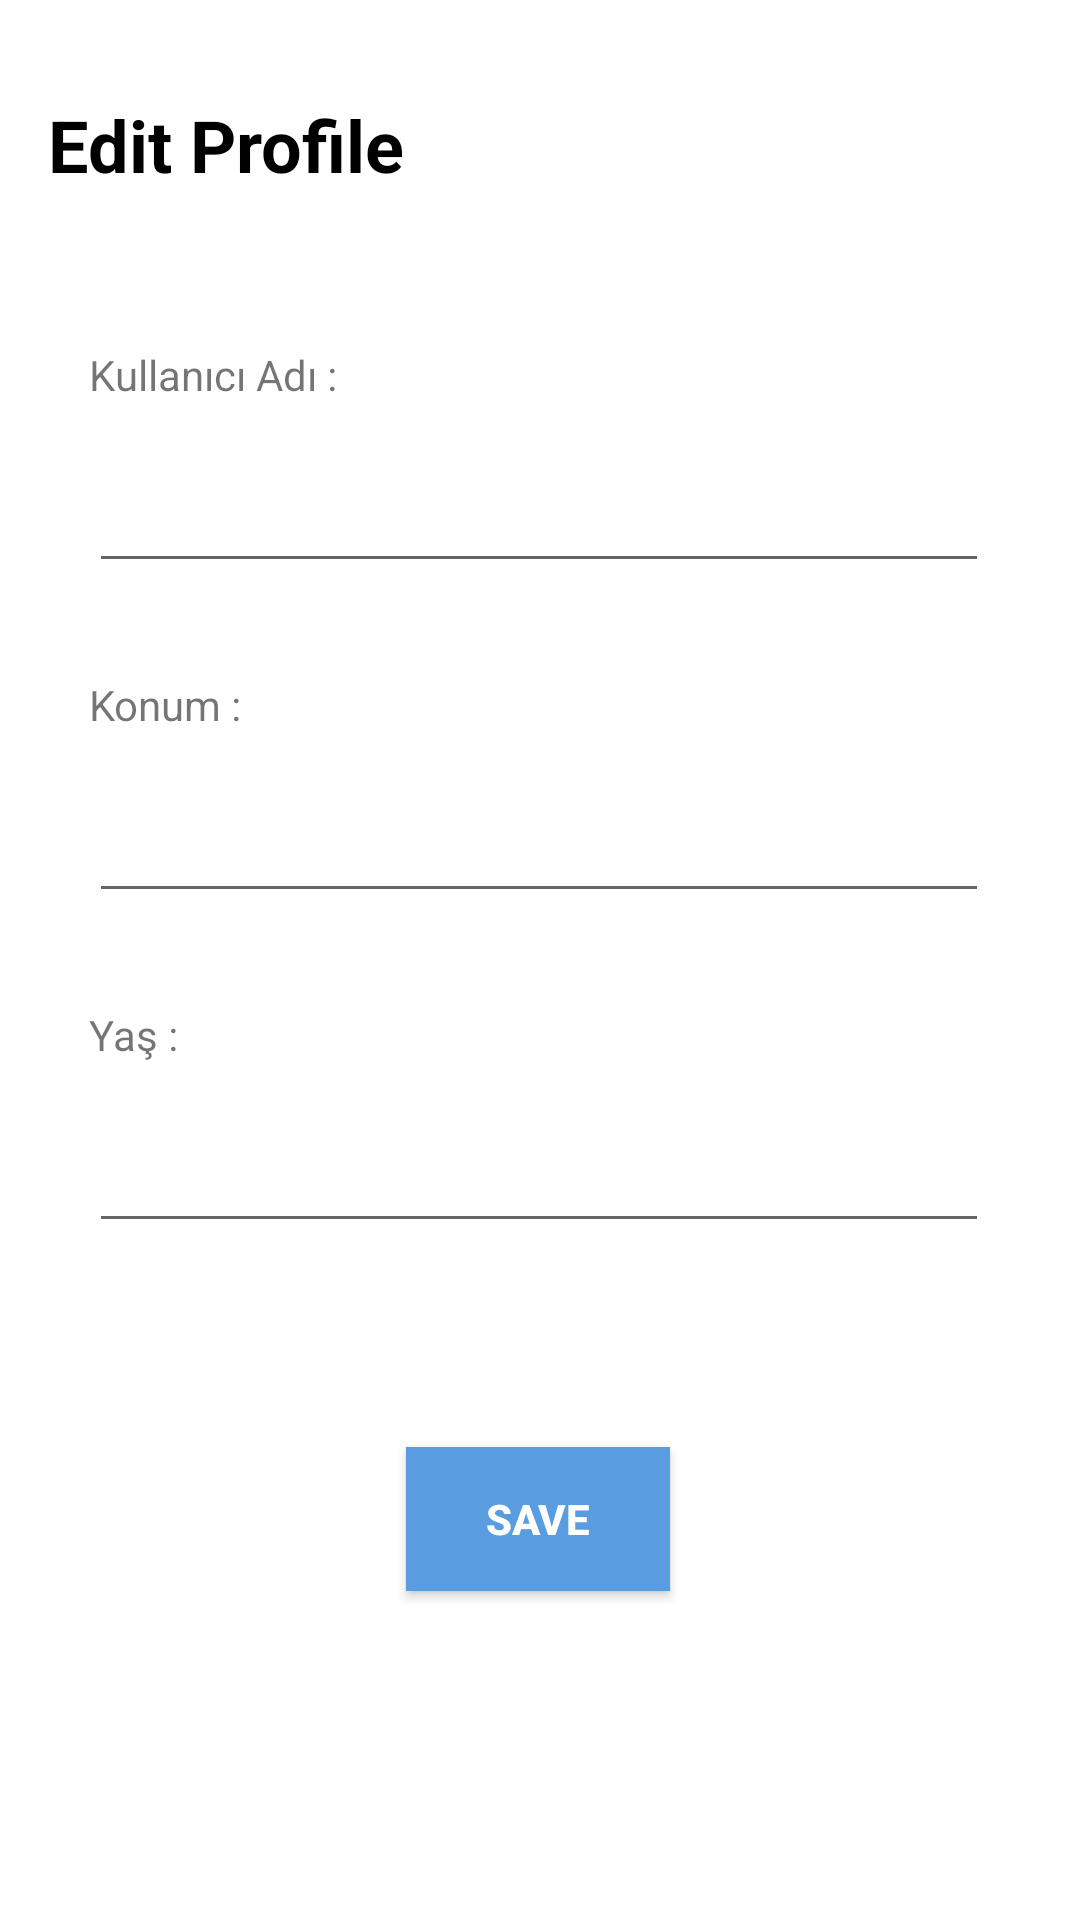

The Android layout XML behind this screen, and the referenced resources:
<!-- AndroidManifest.xml: application theme Theme.SiFriend -->
<!-- res/layout/activity_edit_profile.xml -->
<?xml version="1.0" encoding="utf-8"?>
<androidx.constraintlayout.widget.ConstraintLayout xmlns:android="http://schemas.android.com/apk/res/android"
    xmlns:app="http://schemas.android.com/apk/res-auto"
    xmlns:tools="http://schemas.android.com/tools"
    android:layout_width="match_parent"
    android:layout_height="match_parent"
    tools:context=".view.EditProfileActivity">

    <TextView
        android:id="@+id/textView"
        android:layout_width="wrap_content"
        android:layout_height="wrap_content"
        android:layout_marginStart="16dp"
        android:layout_marginTop="32dp"
        android:text="Edit Profile"
        android:textColor="@color/black"
        android:textSize="24sp"
        android:textStyle="bold"
        app:layout_constraintStart_toStartOf="parent"
        app:layout_constraintTop_toTopOf="parent" />

    <TextView
        android:layout_width="wrap_content"
        android:layout_height="wrap_content"
        android:layout_marginBottom="10dp"
        android:text="Kullanıcı Adı :"
        app:layout_constraintBottom_toTopOf="@+id/editText"
        app:layout_constraintStart_toStartOf="@+id/editText" />

    <EditText
        android:id="@+id/editText"
        android:layout_width="300dp"
        android:layout_height="50dp"
        android:layout_marginTop="80dp"
        app:layout_constraintEnd_toEndOf="parent"
        app:layout_constraintHorizontal_bias="0.495"
        app:layout_constraintStart_toStartOf="parent"
        app:layout_constraintTop_toBottomOf="@+id/textView"
        tools:ignore="MissingConstraints" />

    <TextView
        android:layout_width="wrap_content"
        android:layout_height="wrap_content"
        android:layout_marginBottom="10dp"

        android:text="Konum :"
        app:layout_constraintBottom_toTopOf="@+id/editText2"
        app:layout_constraintStart_toStartOf="@+id/editText2" />

    <EditText
        android:id="@+id/editText4"
        android:layout_width="300dp"
        android:layout_height="50dp"
        android:layout_marginTop="60dp"
        app:layout_constraintEnd_toEndOf="parent"
        app:layout_constraintHorizontal_bias="0.495"
        app:layout_constraintStart_toStartOf="parent"
        app:layout_constraintTop_toBottomOf="@+id/editText2"
        tools:ignore="MissingConstraints" />

    <TextView
        android:layout_width="wrap_content"
        android:layout_height="wrap_content"
        android:layout_marginBottom="10dp"
        android:text="Yaş :"
        app:layout_constraintBottom_toTopOf="@+id/editText4"
        app:layout_constraintStart_toStartOf="@+id/editText4"
        tools:ignore="MissingConstraints" />

    <EditText
        android:id="@+id/editText2"
        android:layout_width="300dp"
        android:layout_height="50dp"
        android:layout_marginTop="60dp"
        app:layout_constraintEnd_toEndOf="parent"
        app:layout_constraintHorizontal_bias="0.495"
        app:layout_constraintStart_toStartOf="parent"
        app:layout_constraintTop_toBottomOf="@+id/editText"
        tools:ignore="MissingConstraints" />

    <androidx.appcompat.widget.AppCompatButton
        android:id="@+id/savebtn"
        android:layout_width="wrap_content"
        android:layout_height="wrap_content"
        android:layout_marginTop="68dp"
        android:background="@color/color3"
        android:text="Save"
        android:textColor="@color/white"
        android:textStyle="bold"
        app:layout_constraintEnd_toEndOf="parent"
        app:layout_constraintHorizontal_bias="0.498"
        app:layout_constraintStart_toStartOf="parent"
        app:layout_constraintTop_toBottomOf="@+id/editText4" />

</androidx.constraintlayout.widget.ConstraintLayout>
<!-- resources referenced by this layout -->
<resources>
  <color name="black">#FF000000</color>
  <color name="color3">#599CDF</color>
  <color name="white">#FFFFFFFF</color>
  <style name="Theme.SiFriend" parent="Theme.MaterialComponents.DayNight.NoActionBar">
          
          <item name="bottomNavigationStyle">@style/Widget.MaterialComponents.BottomNavigationView.Colored</item>
          <item name="colorPrimary">@color/color1</item>
          <item name="colorOnPrimary">@color/white</item>
          <item name="colorPrimaryVariant">@color/purple_700</item>
          
          <item name="colorSecondary">@color/teal_200</item>
          <item name="colorSecondaryVariant">@color/teal_700</item>
          <item name="colorOnSecondary">@color/black</item>
          
          <item name="android:statusBarColor" tools:targetApi="l">?attr/colorPrimaryVariant</item>
          
      </style>
  <color name="color1">#FF5151</color>
  <color name="purple_700">#FF3700B3</color>
  <color name="teal_200">#FF03DAC5</color>
  <color name="teal_700">#FF018786</color>
</resources>
